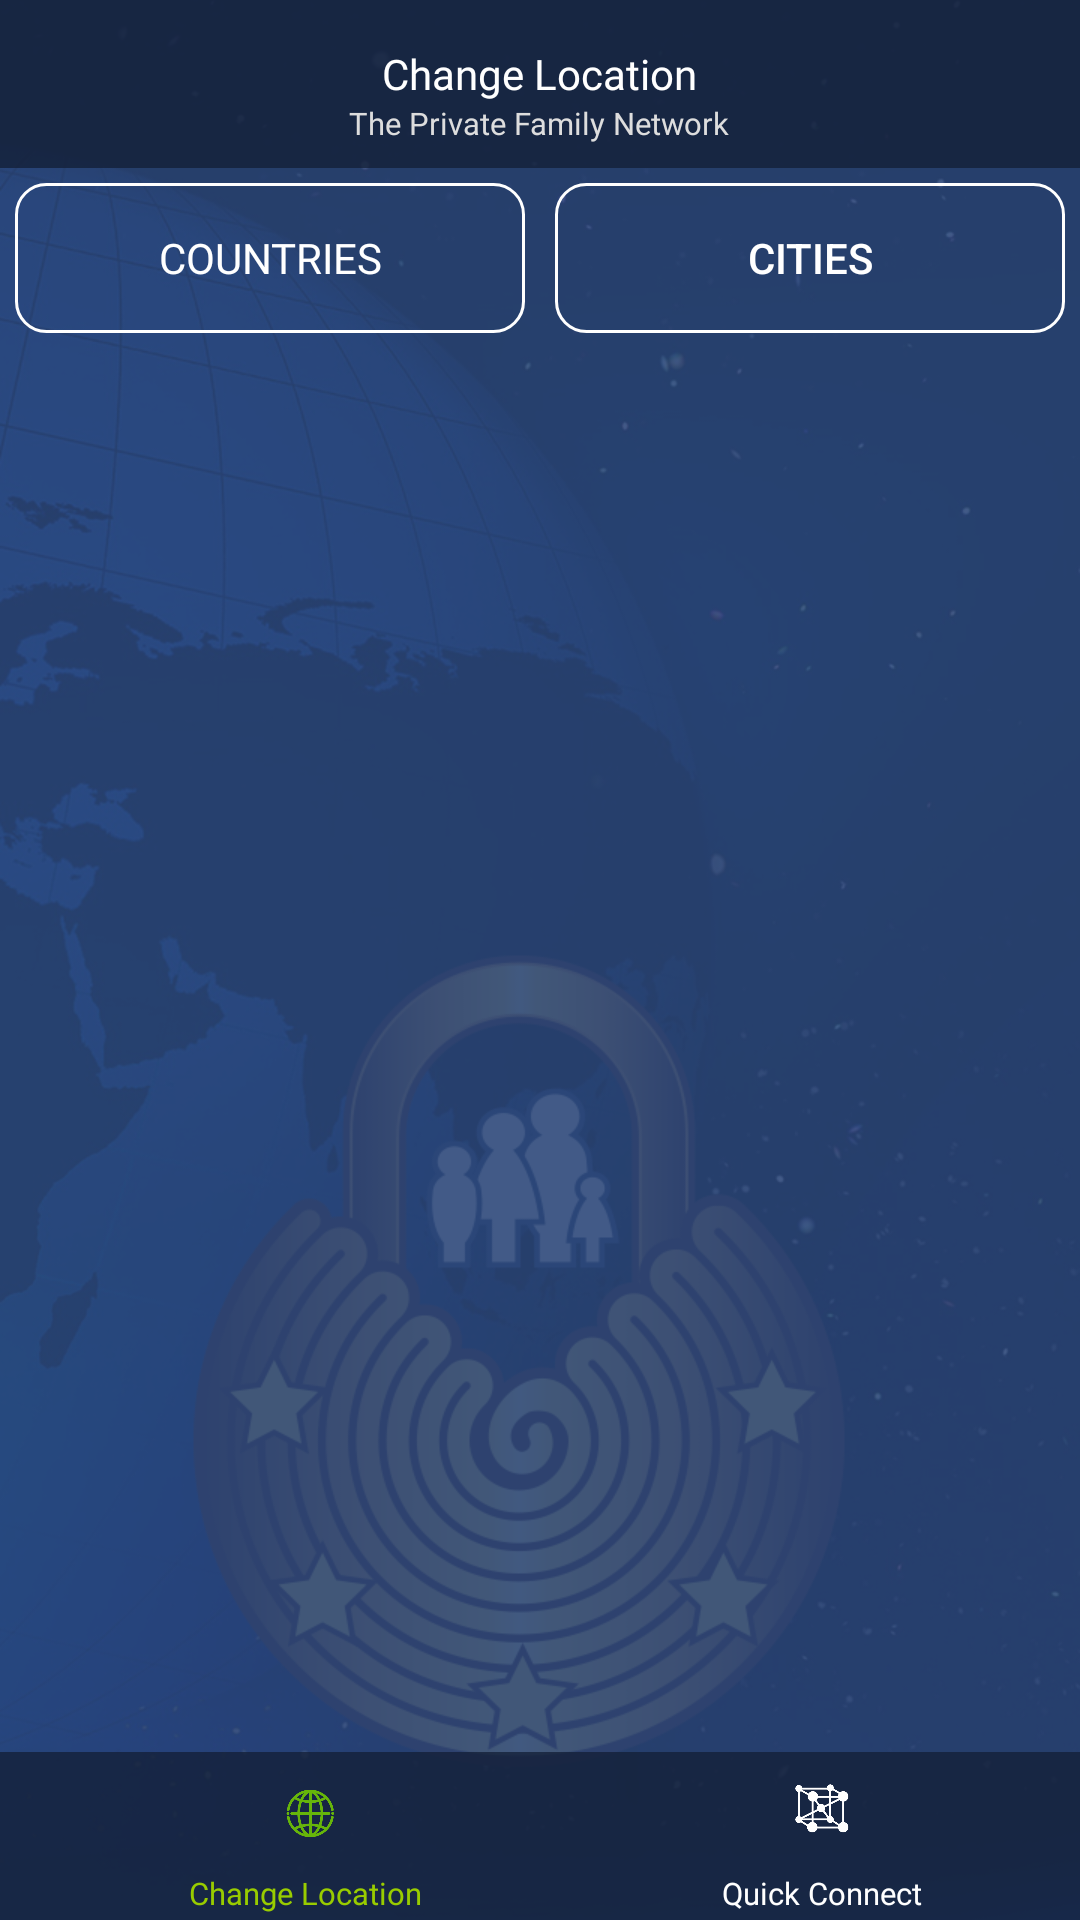

Layout XML and referenced resources for this Android screen:
<!-- AndroidManifest.xml: application theme AppTheme -->
<!-- res/layout/app_bar_location_countries.xml -->
<?xml version="1.0" encoding="utf-8"?>
<RelativeLayout xmlns:android="http://schemas.android.com/apk/res/android"
    xmlns:app="http://schemas.android.com/apk/res-auto"
    xmlns:tools="http://schemas.android.com/tools"
    android:layout_width="match_parent"
    android:layout_height="match_parent"
    android:orientation="vertical"
    tools:context="com.next.sheharyar.LocationCountriesActivity"
    android:background="@drawable/loginformscreen">


    <LinearLayout
        android:id="@+id/top"
        android:layout_width="match_parent"
        android:layout_height="match_parent"
        android:orientation="vertical"
        android:layout_marginBottom="?attr/actionBarSize">

        <androidx.appcompat.widget.Toolbar
            android:id="@+id/toolbar"
            android:layout_width="match_parent"
            android:layout_height="?attr/actionBarSize"
            android:background="@color/semi_transparent"
            app:contentInsetStartWithNavigation="0dp"
            app:popupTheme="@style/MainTheme">



        </androidx.appcompat.widget.Toolbar>


        <LinearLayout
            android:id="@+id/tabs"
            android:layout_width="match_parent"
            android:layout_height="wrap_content">

            <Button android:id="@+id/button_countries"
                android:layout_width="match_parent"
                android:layout_height="50dp"
                android:background="@drawable/transparentbutton"
                android:text="@string/hd_stream_inside_locations_countries"
                android:layout_weight="1"
                android:textStyle="normal"
                android:layout_margin="5dp"
                android:fontFamily="@font/cabin_bold_ttf"
                android:textColor="@android:color/white" />

            <Button android:id="@+id/button_cities"
                android:layout_width="match_parent"
                android:layout_height="50dp"
                android:layout_weight="1"
                android:layout_margin="5dp"
                android:background="@drawable/transparentbutton"
                android:text="@string/hd_stream_inside_locations_cities"
                android:textColor="@android:color/white"/>


        </LinearLayout>


        <FrameLayout
            android:layout_width="match_parent"
            android:layout_height="match_parent"
            android:id="@+id/frame"
            >

        </FrameLayout>

    </LinearLayout>

    <RelativeLayout
        android:layout_width="match_parent"
        android:layout_height="wrap_content">

        <LinearLayout
            android:layout_width="wrap_content"
            android:layout_height="wrap_content"
            android:orientation="vertical"
            android:gravity="center"
            android:layout_centerInParent="true">

            <TextView
                android:id="@+id/location"
                android:layout_width="wrap_content"
                android:layout_height="wrap_content"
                android:layout_centerInParent="true"
                android:textColor="@android:color/white"
                android:fontFamily="@font/cabin_bold_ttf"
                android:layout_marginTop="15dp"
                android:text="@string/hd_stream_inside_locations_heading"/>

            <TextView
                android:layout_width="wrap_content"
                android:layout_height="wrap_content"
                android:textColor="@color/Grey"
                android:layout_below="@+id/location"
                android:text="@string/the_private_family_network"
                android:fontFamily="@font/cabin_bold_ttf"
                android:textSize="5pt"/>

        </LinearLayout>




    </RelativeLayout>

    <androidx.appcompat.widget.Toolbar
        android:id="@+id/bottom_toolbar"
        android:layout_gravity="bottom"
        android:layout_width="match_parent"
        android:layout_height="?attr/actionBarSize"
        android:layout_alignParentBottom="true"
        android:background="@color/semi_transparent"
        app:popupTheme="@style/MainTheme">

        <LinearLayout
            android:layout_width="match_parent"
            android:layout_height="match_parent"
            android:orientation="horizontal">

            <LinearLayout
                android:layout_width="match_parent"
                android:layout_height="wrap_content"
                android:layout_weight="1"
                android:gravity="center"
                android:orientation="vertical">
                <ImageView
                    android:layout_width="45dp"
                    android:layout_height="40dp"
                    android:src="@drawable/locationsgreen"
                    android:id="@+id/app_bottom_locations"/>

                <TextView
                    android:layout_width="wrap_content"
                    android:layout_height="wrap_content"
                    android:textColor="@android:color/holo_green_light"
                    android:text="@string/hd_bottom_navigation_location"
                    android:fontFamily="@font/cabin_bold_ttf"
                    android:textSize="5pt"
                    android:id="@+id/app_bottom_locations_text"/>

            </LinearLayout>

            <LinearLayout
                android:layout_width="match_parent"
                android:layout_height="wrap_content"
                android:layout_weight="1"
                android:orientation="vertical"
                android:gravity="center">

                <ImageView
                    android:layout_width="40dp"
                    android:layout_height="40dp"
                    android:background="@drawable/navigation_bottom_quickconnect_white"
                    android:id="@+id/app_bottom_quickConnect"/>

                <TextView
                    android:layout_width="wrap_content"
                    android:layout_height="wrap_content"
                    android:textColor="@android:color/white"
                    android:text="@string/hd_bottom_navigation_quick"
                    android:fontFamily="@font/cabin_bold_ttf"
                    android:textSize="5pt"
                    android:id="@+id/app_bottom_quickConnect_Text"/>

            </LinearLayout>


        </LinearLayout>

    </androidx.appcompat.widget.Toolbar>


</RelativeLayout>
<!-- resources referenced by this layout -->
<resources>
  <color name="Grey">#dddddd</color>
  <color name="semi_transparent">#c3131f36</color>
  <!-- drawable locationsgreen: png bitmap (drawable-hdpi, 31161 bytes) -->
  <!-- drawable loginformscreen: png bitmap (drawable-hdpi, 261071 bytes) -->
  <!-- drawable navigation_bottom_quickconnect_white: png bitmap (drawable-mdpi, 28536 bytes) -->
  <!-- drawable transparentbutton (drawable) -->
  <selector xmlns:android="http://schemas.android.com/apk/res/android">
      <item>
          <shape android:shape="rectangle">
              <solid android:color="#00ffffff"/>
              <stroke android:color="@android:color/white"
                  android:width="1dp"/>
              <corners android:radius="10dp"/>
          </shape>
      </item>
  </selector>
  <string name="hd_bottom_navigation_location">Change Location</string>
  <string name="hd_bottom_navigation_quick">Quick Connect</string>
  <string name="hd_stream_inside_locations_cities">Cities</string>
  <string name="hd_stream_inside_locations_countries">Countries</string>
  <string name="hd_stream_inside_locations_heading">Change Location</string>
  <string name="the_private_family_network">The Private Family Network</string>
  <style name="MainTheme" parent="AppTheme">
          <item name="actionBarStyle">@style/MyTheme.ActionBar</item>
          <item name="android:windowTranslucentStatus">true</item>
          <item name="android:windowTranslucentNavigation">true</item>
      </style>
  <style name="AppTheme" parent="Theme.AppCompat.Light.DarkActionBar">
          
          <item name="colorPrimary">@color/colorPrimary</item>
          <item name="colorPrimaryDark">@color/colorPrimaryDark</item>
          <item name="colorAccent">@color/colorAccent</item>
          <item name="drawerArrowStyle">@style/DrawerArrowStyle</item>
      </style>
  <style name="MyTheme.ActionBar" parent="Widget.AppCompat.ActionBar">
          <item name="elevation">0dp</item>
          <item name="background">@color/semi_transparent</item>
      </style>
  <color name="colorPrimary">#3F51B5</color>
  <color name="colorPrimaryDark">#303F9F</color>
  <color name="colorAccent">#FF4081</color>
  <style name="DrawerArrowStyle" parent="Widget.AppCompat.DrawerArrowToggle">
          <item name="spinBars">true</item>
          <item name="color">@android:color/white</item>
      </style>
</resources>
